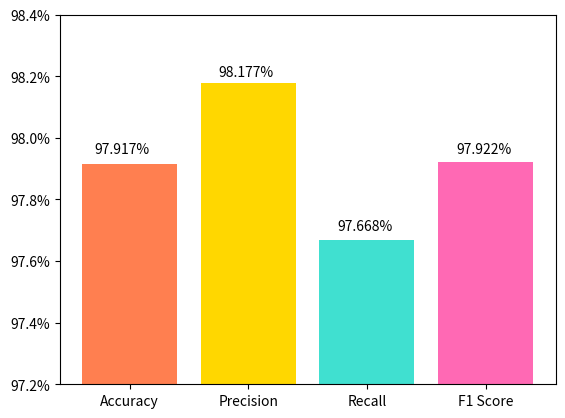

Recreate this plot in Python. (Note: this script raises an exception after producing the figure.)
import numpy as np
import matplotlib.pyplot as plt
import matplotlib.ticker as ticker



data = np.asarray([0.9791666666666666, 0.9817708333333334, 0.9766839378238342, 0.9792207792207793])
name_list = ["Accuracy", "Precision", "Recall", "F1 Score"]
color_list = ["coral", "gold", "turquoise", "hotpink"]

# plt.title("Model Evaluation")

plt.bar(range(len(data)), data, color=color_list, tick_label=name_list)
plt.ylim(0.972, 0.984)

def to_percent(temp, position):
    return '%1.1f' % (100*temp) + '%'

plt.gca().yaxis.set_major_formatter(ticker.FuncFormatter(to_percent))
plt.text(-0.3, 0.9795, "{}%".format(round(data[0]*100, 3)))
plt.text(0.75, 0.982, "{}%".format(round(data[1]*100, 3)))
plt.text(1.75, 0.977, "{}%".format(round(data[2]*100, 3)))
plt.text(2.75, 0.9795, "{}%".format(round(data[3]*100, 3)))
plt.savefig("./images/Model Evaluation.png", dpi=900,  bbox_inches='tight')
plt.show()

